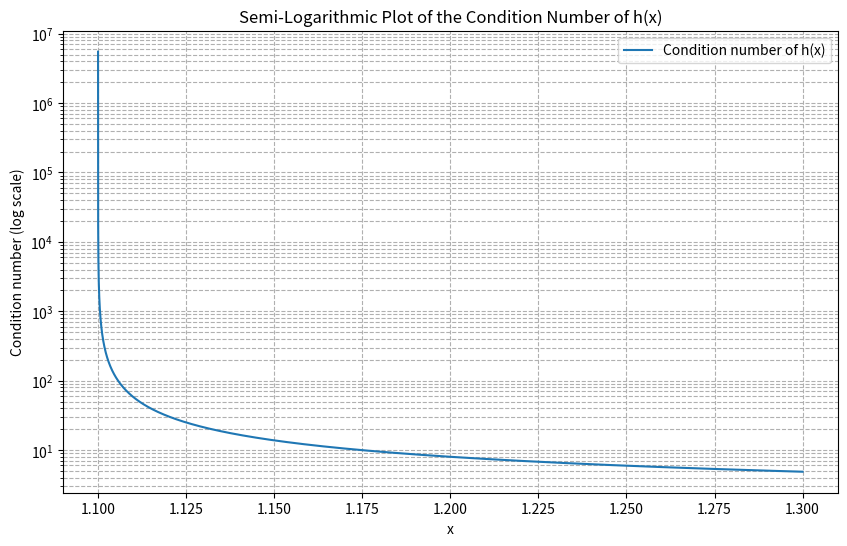

This chart was generated by the following Python code:
import numpy as np
import matplotlib.pyplot as plt

# Define the function h(x) and its derivative h'(x)
def h(x):
    return np.sqrt(100 * x**2 - 200 * x + 99)

def h_prime(x):
    return (100 * x - 100) / np.sqrt(100 * x**2 - 200 * x + 99)

# Calculate the condition number
def condition_number(x):
    return np.abs(x * h_prime(x) / h(x))

# Generate x values
x = np.arange(1.1, 1.3, 1e-7)

# Calculate condition numbers
kappa = condition_number(x)

# Plot the condition number
plt.figure(figsize=(10, 6))
plt.semilogy(x, kappa, label='Condition number of h(x)')
plt.xlabel('x')
plt.ylabel('Condition number (log scale)')
plt.title('Semi-Logarithmic Plot of the Condition Number of h(x)')
plt.grid(True, which="both", ls="--")
plt.legend()
plt.show()



# Antwort C
# Die nummerische Auslöschung tritt auf, weil der Ausdruck unter der Quadratwurzel
# in der Nähe von x = 1.1 sehr klein wird, was zu einem Verlust an signifikanten Stellen
# während der Subtraktion führt. Diese Auslöschung kann durch algebraische Transformationen
# gemildert werden, wenn die Konditionszahl gut ist. In diesem Fall ist die Konditionszahl
# jedoch in der Nähe von x = 1.1 hoch, was darauf hinweist, dass die Funktion empfindlich
# auf kleine Änderungen von x reagiert. Daher kann die Auslöschung nicht allein durch
# algebraische Transformationen vollständig vermieden werden.
